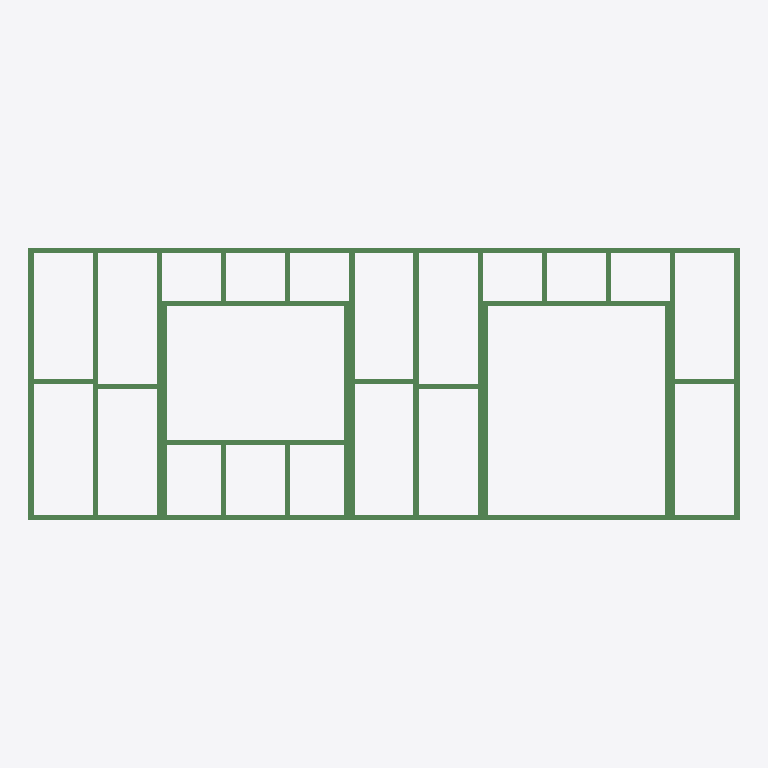
Plan cut of the same IFC building model at storey 'Level 1' (level 0.00 m, cut at 1.40 m), seen from above with north up, elements coloured by IFC class: 28 beams (green). No cut surface shows.
Extent 6.7 m × 2.5 m × 0.1 m (x, y, z). Storeys (2): Level 1 at 0.00 m; Level 2 at 3.00 m. Elements (28): 28 IfcBeam.

HEADER;
FILE_DESCRIPTION(('ViewDefinition [ReferenceView_V1.2]','RevitIdentifiers [VersionGUID: e62bd870-eadb-4438-be2d-7c95ced65d46, NumberOfSaves: 6]','CoordinateReference [CoordinateBase: Shared Coordinates]','ExchangeRequirement [Structural]'),'2;1');
FILE_NAME('timberwallframe_6_28beam.ifc','2025-03-04T23:30:02+10:00',(''),(''),'ODA SDAI 24.11','Autodesk Revit 25.0.2.419 (ENG) - IFC 25.0.2.419','');
FILE_SCHEMA(('IFC4'));
ENDSEC;
DATA;
#27=IFCPROJECT('0m$mMb_ubDGhZ_Jabx376u',#18,'Project Number',$,$,'Project Name','Project Status',(#22),#1117);
#42=IFCSITE('0m$mMb_ubDGhZ_Jabx376w',#18,'Default',$,$,#41,$,$,.ELEMENT.,(51,30,23,112487),(0,-7,-37,-956022),0.0,$,$);
#32=IFCBUILDING('0m$mMb_ubDGhZ_Jabx376v',#18,'',$,$,#30,$,'',.ELEMENT.,$,$,#31);
#35=IFCBUILDINGSTOREY('1w2kgyXAD2C9c7QsT4npO9',#18,'Level 1',$,'Level:Level Head - FFL',#34,$,'Level 1',.ELEMENT.,0.0);
#39=IFCBUILDINGSTOREY('1w2kgyXAD2C9c7QsT4npsv',#18,'Level 2',$,'Level:Level Head - FFL',#38,$,'Level 2',.ELEMENT.,3000.0);
#82=IFCBEAM('3c2vkQSlrDmwEaqaeiDiQI',#18,'Timber:50x100:436374',$,'Timber:50x100',#81,#78,'436374',.BEAM.);
#394=IFCBEAM('3c2vkQSlrDmwEaqaeiDiJx',#18,'Timber:50x100:436991',$,'Timber:50x100',#393,#390,'436991',.BEAM.);
#300=IFCBEAM('3c2vkQSlrDmwEaqaeiDiGr',#18,'Timber:50x100:436785',$,'Timber:50x100',#299,#296,'436785',.BEAM.);
#368=IFCBEAM('3c2vkQSlrDmwEaqaeiDiJR',#18,'Timber:50x100:436959',$,'Timber:50x100',#367,#364,'436959',.BEAM.);
#513=IFCBEAM('3c2vkQSlrDmwEaqaeiDiNu',#18,'Timber:50x100:437244',$,'Timber:50x100',#512,#509,'437244',.BEAM.);
#608=IFCBEAM('2ydCVD3m50PgfBBoPET0Ca',#18,'Timber:50x100:438440',$,'Timber:50x100',#607,#604,'438440',.BEAM.);
#133=IFCBEAM('3c2vkQSlrDmwEaqaeiDiR_',#18,'Timber:50x100:436474',$,'Timber:50x100',#132,#129,'436474',.BEAM.);
#230=IFCBEAM('3c2vkQSlrDmwEaqaeiDiVg',#18,'Timber:50x100:436718',$,'Timber:50x100',#229,#226,'436718',.BEAM.);
#205=IFCBEAM('3c2vkQSlrDmwEaqaeiDiUZ',#18,'Timber:50x100:436647',$,'Timber:50x100',#204,#201,'436647',.BEAM.);
#463=IFCBEAM('3c2vkQSlrDmwEaqaeiDiMH',#18,'Timber:50x100:437141',$,'Timber:50x100',#462,#459,'437141',.BEAM.);
#581=IFCBEAM('2ydCVD3m50PgfBBoPET0C0',#18,'Timber:50x100:438412',$,'Timber:50x100',#580,#577,'438412',.BEAM.);
#898=IFCBEAM('2ydCVD3m50PgfBBoPET04a',#18,'Timber:50x100:438952',$,'Timber:50x100',#897,#894,'438952',.BEAM.);
#873=IFCBEAM('2ydCVD3m50PgfBBoPET07L',#18,'Timber:50x100:438873',$,'Timber:50x100',#872,#869,'438873',.BEAM.);
#923=IFCBEAM('2ydCVD3m50PgfBBoPET05b',#18,'Timber:50x100:439017',$,'Timber:50x100',#922,#919,'439017',.BEAM.);
#178=IFCBEAM('3c2vkQSlrDmwEaqaeiDiTi',#18,'Timber:50x100:436584',$,'Timber:50x100',#177,#174,'436584',.BEAM.);
#488=IFCBEAM('3c2vkQSlrDmwEaqaeiDiNj',#18,'Timber:50x100:437225',$,'Timber:50x100',#487,#484,'437225',.BEAM.);
#437=IFCBEAM('3c2vkQSlrDmwEaqaeiDiKm',#18,'Timber:50x100:437044',$,'Timber:50x100',#436,#433,'437044',.BEAM.);
#771=IFCBEAM('2ydCVD3m50PgfBBoPET08G',#18,'Timber:50x100:438684',$,'Timber:50x100',#770,#767,'438684',.BEAM.);
#848=IFCBEAM('2ydCVD3m50PgfBBoPET06a',#18,'Timber:50x100:438824',$,'Timber:50x100',#847,#844,'438824',.BEAM.);
#273=IFCBEAM('3c2vkQSlrDmwEaqaeiDiG9',#18,'Timber:50x100:436749',$,'Timber:50x100',#272,#269,'436749',.BEAM.);
#325=IFCBEAM('3c2vkQSlrDmwEaqaeiDiHZ',#18,'Timber:50x100:436839',$,'Timber:50x100',#324,#321,'436839',.BEAM.);
#538=IFCBEAM('3c2vkQSlrDmwEaqaeiDi8d',#18,'Timber:50x100:437283',$,'Timber:50x100',#537,#534,'437283',.BEAM.);
#728=IFCBEAM('2ydCVD3m50PgfBBoPET0Br',#18,'Timber:50x100:438649',$,'Timber:50x100',#727,#724,'438649',.BEAM.);
#633=IFCBEAM('2ydCVD3m50PgfBBoPET0DD',#18,'Timber:50x100:438465',$,'Timber:50x100',#632,#629,'438465',.BEAM.);
#676=IFCBEAM('2ydCVD3m50PgfBBoPET0Dd',#18,'Timber:50x100:438507',$,'Timber:50x100',#675,#672,'438507',.BEAM.);
#703=IFCBEAM('2ydCVD3m50PgfBBoPET0AV',#18,'Timber:50x100:438547',$,'Timber:50x100',#702,#699,'438547',.BEAM.);
#823=IFCBEAM('2ydCVD3m50PgfBBoPET09t',#18,'Timber:50x100:438779',$,'Timber:50x100',#822,#819,'438779',.BEAM.);
#798=IFCBEAM('2ydCVD3m50PgfBBoPET09k',#18,'Timber:50x100:438754',$,'Timber:50x100',#797,#794,'438754',.BEAM.);
ENDSEC;
